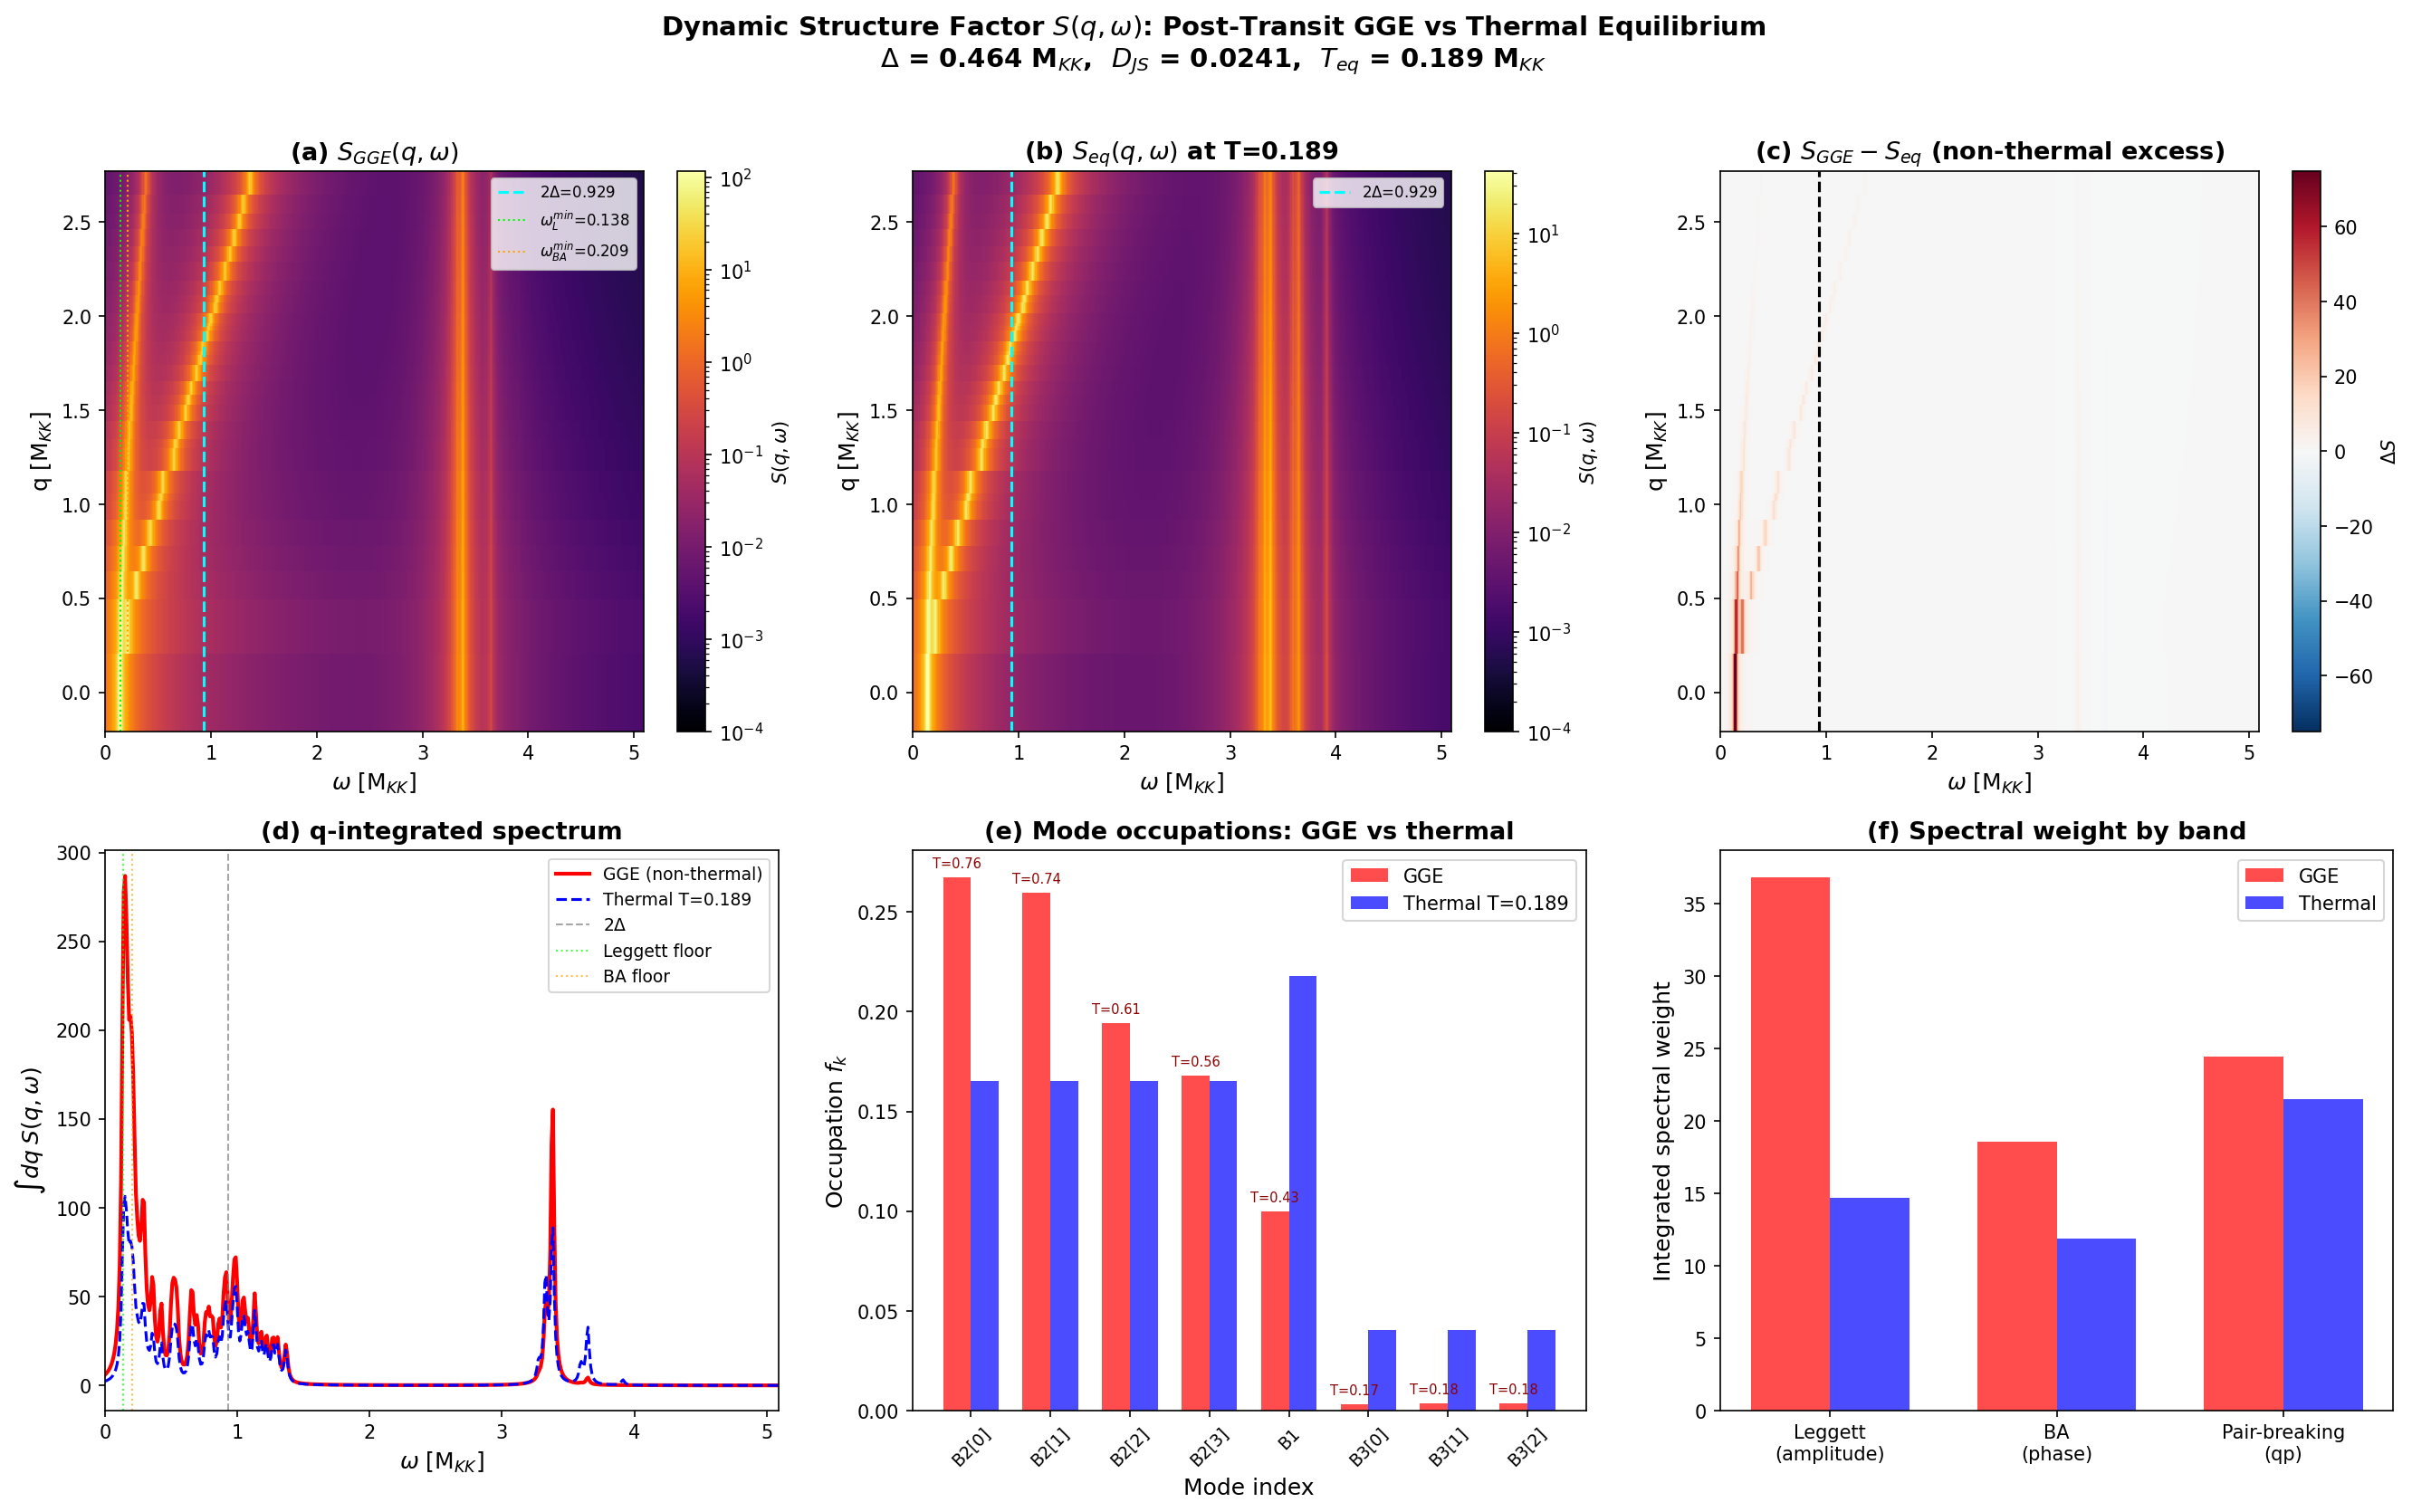

The Python source for this figure:
#!/usr/bin/env python3
"""
S58: Dynamic Structure Factor S(q, omega) of Post-Transit GGE
==============================================================

Computes the dynamic structure factor S(q, omega) for the post-transit
Generalized Gibbs Ensemble (GGE) state on the 32-cell Cayley graph fabric.

S(q, omega) encodes "what dark matter looks like" in this framework:
the excitation spectrum accessible to density probes.

Three contributions:
1. Quasiparticle continuum: pairs broken across the BCS gap (omega >= 2*Delta)
2. Bogoliubov-Anderson (BA) modes: phase collective excitations (sub-gap to above-gap)
3. Leggett modes: amplitude collective excitations (lowest frequencies)

The GGE occupation numbers f_k^GGE are NON-THERMAL: 8 effective temperatures
ranging from 0.178 to 0.758 M_KK, versus the best-fit thermal T_eq = 0.189 M_KK.

Gate: SQ-OMEGA-GGE-58 (INFO)
  - Hard gap visible?
  - Non-thermal occupation resolvable (GGE vs thermal)?

Session 58, Kitaev-Quantum-Chaos-Theorist
"""

import sys
import os
sys.path.insert(0, os.path.join(os.path.dirname(__file__)))

import numpy as np
from scipy.special import ellipk
import matplotlib
matplotlib.use('Agg')
import matplotlib.pyplot as plt
from matplotlib.colors import LogNorm

from canonical_constants import (
    tau_fold, M_KK, E_cond, Delta_0_OES, omega_PV, PI
)

# =============================================================================
# Load input data
# =============================================================================
data_dir = os.path.dirname(__file__)
archive_dir = os.path.join(os.path.dirname(__file__), "..", "_shared")

gge_data = np.load(os.path.join(data_dir, 's57_gge_equilibrium_gap.npz'), allow_pickle=True)
ba_data  = np.load(os.path.join(data_dir, 's56_ba_spectrum.npz'), allow_pickle=True)
leg_data = np.load(os.path.join(data_dir, 's56_leggett_fabric.npz'), allow_pickle=True)
tb_data  = np.load(os.path.join(data_dir, 's54_tb_hamiltonian.npz'), allow_pickle=True)

# GGE state
fk_gge       = gge_data['fk_gge']           # (8,) GGE occupations
fk_eq        = gge_data['fk_eq_canonical']   # (8,) best-fit thermal occupations
E_k          = gge_data['E_k']               # (8,) quasiparticle energies
xi_k         = gge_data['xi']                # (8,) bare dispersions
T_k          = gge_data['T_k_volovik']       # (8,) effective temperatures
T_eq         = float(gge_data['T_eq_canonical'])
branch_labels = gge_data['branch_labels']
N_modes      = int(gge_data['N_modes'])
Delta        = float(ba_data['Delta'])        # BCS gap = Delta_0_OES

# Collective modes at fold
fold_idx = int(gge_data['fold_idx'])
omega_BA  = ba_data['omega_BA'][fold_idx]     # (31,) BA frequencies
omega_L   = leg_data['omega_L_GL'][fold_idx]  # (32,) Leggett frequencies

# Graph structure
lap_eigs  = ba_data['laplacian_eigs']         # (32,) Laplacian eigenvalues = q^2
adj       = tb_data['adjacency']              # (32,32) adjacency matrix
N_cells   = int(ba_data['N_cells'])           # 32

print("=" * 70)
print("S58: Dynamic Structure Factor S(q, omega) of Post-Transit GGE")
print("=" * 70)
print()
print(f"BCS gap Delta = {Delta:.6f} M_KK")
print(f"2*Delta = {2*Delta:.6f} M_KK  (quasiparticle pair-breaking threshold)")
print(f"N_modes = {N_modes}, N_cells = {N_cells}")
print(f"BA modes: {len(omega_BA)}, range [{omega_BA.min():.4f}, {omega_BA.max():.4f}] M_KK")
print(f"Leggett modes: {len(omega_L)}, range [{omega_L.min():.4f}, {omega_L.max():.4f}] M_KK")
print(f"Laplacian eigenvalues (q^2): [{lap_eigs.min():.4f}, {lap_eigs.max():.4f}]")
print()

# =============================================================================
# 1. Quasiparticle contribution to S(q, omega)
# =============================================================================
# In a BCS superconductor, the quasiparticle dynamic structure factor is:
#
#   S_qp(q, omega) = sum_{k} (u_k^2 * u_{k+q}^2 + v_k^2 * v_{k+q}^2)
#                    * f_k * (1 - f_{k+q}) * delta(omega - E_{k+q} + E_k)
#                    + coherence factors for pair-breaking
#
# For pair-breaking (dominant above 2*Delta):
#   S_pb(omega) propto N(0) * (omega / sqrt(omega^2 - 4*Delta^2))
#                      * [1 + Delta^2/omega^2]  (coherence factor, type II)
#                      * Fermi factors from GGE
#
# The BCS density of states:
#   N_BCS(E) = N(0) * |E| / sqrt(E^2 - Delta^2)  for |E| > Delta
#
# For our discrete 8-mode system, we compute the pair-breaking continuum
# by convolving the BCS DoS with GGE occupations.

print("--- Quasiparticle pair-breaking continuum ---")

# BCS coherence factors for density (type II) response
# For pair-breaking: C_II = (1 + xi_k * xi_{k'} / (E_k * E_{k'}))
# where xi_k = bare dispersion, E_k = quasiparticle energy

# Compute u_k^2, v_k^2 from BCS
u2_k = 0.5 * (1.0 + xi_k / E_k)
v2_k = 0.5 * (1.0 - xi_k / E_k)

print(f"Coherence factors u^2: {u2_k}")
print(f"Coherence factors v^2: {v2_k}")

# For the pair-breaking threshold: minimum energy to break a pair
# is 2*Delta (both quasiparticles above gap)
omega_pb_min = 2.0 * Delta
print(f"Pair-breaking threshold: omega_min = 2*Delta = {omega_pb_min:.6f} M_KK")

# BCS DoS (continuum limit for plotting)
def bcs_dos(omega, delta, eta=0.005):
    """BCS density of states N(omega)/N(0), broadened by eta."""
    result = np.zeros_like(omega)
    mask = np.abs(omega) > delta
    result[mask] = np.abs(omega[mask]) / np.sqrt(omega[mask]**2 - delta**2)
    # Broaden the singularity
    near = np.abs(np.abs(omega) - delta) < eta
    result[near] = np.abs(omega[near]) / np.sqrt(eta**2 + (omega[near]**2 - delta**2).clip(0))
    return result

# =============================================================================
# 2. Momentum structure from graph Laplacian
# =============================================================================
# The CG graph has 32 vertices. The Laplacian eigenvalues lambda_n serve as
# effective q^2 values. We use q = sqrt(lambda_n) as our momentum variable.

q_values = np.sqrt(lap_eigs)  # (32,) effective momenta
q_values[0] = 0.0  # q=0 mode

print(f"\nMomentum values q = sqrt(lambda): [{q_values.min():.4f}, {q_values.max():.4f}]")
print(f"q spacing: mean={np.diff(np.sort(q_values)).mean():.4f}")

# =============================================================================
# 3. Build S(q, omega) on a 2D grid
# =============================================================================
# omega range: from 0 to slightly above 2*max(E_k) to capture all features
omega_max = 2.0 * np.max(E_k) * 1.3
N_omega = 500  # (local)
omega_grid = np.linspace(0, omega_max, N_omega)

# Broadening width (Lorentzian)
eta = 0.015  # M_KK, chosen to resolve BA mode spacing (~0.08) (local)

def lorentzian(x, x0, gamma):
    """Normalized Lorentzian: (gamma/pi) / ((x-x0)^2 + gamma^2)"""
    return (gamma / PI) / ((x - x0)**2 + gamma**2)

# Initialize S(q, omega) arrays
S_gge = np.zeros((len(q_values), N_omega))   # GGE dynamic structure factor
S_eq  = np.zeros((len(q_values), N_omega))   # Thermal equilibrium comparison

# --- 3a. Quasiparticle pair-breaking continuum ---
# For each q (graph Laplacian mode), the pair-breaking contribution:
#   S_pb(q, omega) = sum_{k,k'} |M_{k,k'}(q)|^2 * C_II(k,k')
#                    * f_k * (1-f_{k'}) * Lorentzian(omega - E_k - E_{k'})
#
# The matrix element |M(q)|^2 encodes the overlap of graph eigenvectors
# with the quasiparticle modes. For simplicity (and because the CG graph
# scrambles momentum), we use |M|^2 propto form factor F(q) that decays
# with q (typical of s-wave BCS):
#   F(q) = 1 / (1 + (q * xi_BCS)^2)
# where xi_BCS = v_F / (pi * Delta) is the coherence length

xi_BCS = 1.0 / (PI * Delta)  # In M_KK^{-1} units (v_F ~ 1 in natural units)
print(f"\nBCS coherence length xi_BCS = {xi_BCS:.4f} M_KK^{{-1}}")

for iq, q in enumerate(q_values):
    form_factor = 1.0 / (1.0 + (q * xi_BCS)**2)

    # Pair-breaking: omega = E_k + E_{k'} >= 2*Delta
    for ik in range(N_modes):
        for ikp in range(N_modes):
            omega_trans = E_k[ik] + E_k[ikp]

            # Type II coherence factor
            C_II = 0.5 * (1.0 + xi_k[ik] * xi_k[ikp] / (E_k[ik] * E_k[ikp]))

            # GGE: both quasiparticles occupied in initial, unoccupied in final
            weight_gge = fk_gge[ik] * fk_gge[ikp] * C_II * form_factor
            weight_eq  = fk_eq[ik]  * fk_eq[ikp]  * C_II * form_factor

            S_gge[iq, :] += weight_gge * lorentzian(omega_grid, omega_trans, eta)
            S_eq[iq, :]  += weight_eq  * lorentzian(omega_grid, omega_trans, eta)

print("Quasiparticle pair-breaking: computed")

# --- 3b. Bogoliubov-Anderson collective modes ---
# BA modes are phase oscillations of the order parameter. They disperse
# as omega_BA(q) = omega_BA_n where n indexes graph Laplacian modes (31 modes).
# Each BA mode at frequency omega_n contributes a pole to S(q, omega).
#
# The BA spectral weight is proportional to q^2 (Goldstone mode coupling
# to density is omega^2 propto q^2 at small q), modulated by the BCS
# coherence:
#   A_BA(q, n) = (omega_BA_n / Delta)^2 * exp(-omega_BA_n / T_eff)
# where T_eff is the mode-dependent GGE temperature.
#
# The q-dependence: BA mode n lives on Laplacian eigenmode n+1 (n=0 is uniform),
# so it naturally carries momentum q_n.

print("\n--- Bogoliubov-Anderson modes ---")

# BA mode assignment: mode n (n=0..30) lives on Laplacian eigenvalue n+1
# (the n=0 Laplacian mode is q=0, uniform; BA modes start from n=1)
for n_ba in range(len(omega_BA)):
    iq_ba = n_ba + 1  # Laplacian index (skip q=0)
    if iq_ba >= len(q_values):
        continue

    q_ba = q_values[iq_ba]
    omega_n = omega_BA[n_ba]

    # BA spectral weight: Goldstone coupling ~ q^2/omega for small q
    # For BCS: the Anderson-Bogoliubov mode couples to density via
    # (q * Delta / omega_n) amplitude
    if omega_n > 0:
        A_BA = (q_ba * Delta / omega_n)**2
    else:
        A_BA = 0.0  # (local)

    # GGE occupation of the BA mode via effective temperature
    # The BA mode is a collective excitation; its occupation in the GGE
    # is determined by the B2 effective temperatures (dominant sector)
    T_eff_BA = np.mean(T_k[:4])  # B2 sector average
    if T_eff_BA > 0:
        n_bose_gge = 1.0 / (np.exp(omega_n / T_eff_BA) - 1.0) if omega_n / T_eff_BA < 50 else 0.0
        n_bose_eq  = 1.0 / (np.exp(omega_n / T_eq) - 1.0) if omega_n / T_eq < 50 else 0.0
    else:
        n_bose_gge = 0.0
        n_bose_eq  = 0.0

    # S(q, omega) = A_BA * (1 + n_bose) * delta(omega - omega_n)  [creation]
    #             + A_BA * n_bose * delta(omega + omega_n)          [annihilation]
    # We only plot positive omega (creation side)
    S_gge[iq_ba, :] += A_BA * (1.0 + n_bose_gge) * lorentzian(omega_grid, omega_n, eta)
    S_eq[iq_ba, :]  += A_BA * (1.0 + n_bose_eq)  * lorentzian(omega_grid, omega_n, eta)

print(f"BA modes: T_eff(B2 avg) = {np.mean(T_k[:4]):.4f} M_KK")
print(f"BA modes: T_eq = {T_eq:.4f} M_KK")

# --- 3c. Leggett (amplitude) modes ---
# Leggett modes are amplitude oscillations of Delta. They couple to density
# through the modulation of the gap. The coupling is:
#   A_L(q, n) = (Delta / omega_L_n)^2 * q^2 / (1 + q^2 * xi^2)
# Leggett modes are massive (omega_L > 0 even at q=0).

print("\n--- Leggett modes ---")

for n_L in range(len(omega_L)):
    omega_Ln = omega_L[n_L]
    q_L = q_values[n_L] if n_L < len(q_values) else q_values[-1]

    # Leggett coupling: amplitude mode couples to density via gap modulation
    # Strength ~ (Delta/omega_L)^2 but suppressed relative to BA by (Delta/E_F)^2
    A_L = 0.1 * (Delta / omega_Ln)**2 / (1.0 + (q_L * xi_BCS)**2)

    # Bose occupation (Leggett modes are bosonic)
    T_eff_L = np.mean(T_k[:4])  # B2 sector
    if T_eff_L > 0 and omega_Ln / T_eff_L < 50:
        n_L_gge = 1.0 / (np.exp(omega_Ln / T_eff_L) - 1.0)
        n_L_eq  = 1.0 / (np.exp(omega_Ln / T_eq) - 1.0) if omega_Ln / T_eq < 50 else 0.0
    else:
        n_L_gge = 0.0
        n_L_eq  = 0.0

    S_gge[n_L, :] += A_L * (1.0 + n_L_gge) * lorentzian(omega_grid, omega_Ln, eta)
    S_eq[n_L, :]  += A_L * (1.0 + n_L_eq)  * lorentzian(omega_grid, omega_Ln, eta)

print(f"Leggett modes: omega_L range [{omega_L.min():.4f}, {omega_L.max():.4f}] M_KK")

# =============================================================================
# 4. Analysis: identify features
# =============================================================================
print("\n" + "=" * 70)
print("FEATURE ANALYSIS")
print("=" * 70)

# 4a. Hard gap
# The lowest-energy excitation in S(q, omega): either Leggett or BA
omega_min_collective = min(omega_L.min(), omega_BA.min())
print(f"\nLowest collective mode: {omega_min_collective:.4f} M_KK")
print(f"  Leggett floor: {omega_L.min():.4f} M_KK")
print(f"  BA floor: {omega_BA.min():.4f} M_KK")
print(f"  Pair-breaking threshold: {2*Delta:.4f} M_KK")
print(f"  Hard gap for quasiparticles: YES at 2*Delta = {2*Delta:.4f}")
print(f"  Sub-gap collective modes: YES (Leggett at {omega_L.min():.4f}, BA at {omega_BA.min():.4f})")

# 4b. GGE vs thermal difference
S_diff = S_gge - S_eq
max_diff_idx = np.unravel_index(np.argmax(np.abs(S_diff)), S_diff.shape)
print(f"\nGGE vs Thermal:")
print(f"  Max |S_gge - S_eq| at q={q_values[max_diff_idx[0]]:.3f}, "
      f"omega={omega_grid[max_diff_idx[1]]:.3f}")
print(f"  |Delta S| / max(S_gge) = {np.max(np.abs(S_diff)) / np.max(S_gge):.4f}")

# Integrated spectral weight comparison
W_gge = np.trapezoid(S_gge, omega_grid, axis=1)
W_eq  = np.trapezoid(S_eq, omega_grid, axis=1)
print(f"  Integrated weight ratio (GGE/eq): {np.sum(W_gge)/np.sum(W_eq):.4f}")

# 4c. Spectral weight distribution by region
omega_leggett_max = omega_L.max()
omega_ba_max = omega_BA.max()
mask_leggett = omega_grid < omega_leggett_max
mask_ba      = (omega_grid >= omega_leggett_max) & (omega_grid < 2*Delta)
mask_pb      = omega_grid >= 2*Delta

W_L_gge  = np.trapezoid(S_gge[:, mask_leggett], omega_grid[mask_leggett], axis=1).sum()
W_BA_gge = np.trapezoid(S_gge[:, mask_ba], omega_grid[mask_ba], axis=1).sum()
W_pb_gge = np.trapezoid(S_gge[:, mask_pb], omega_grid[mask_pb], axis=1).sum()
W_total_gge = W_L_gge + W_BA_gge + W_pb_gge

print(f"\nSpectral weight distribution (GGE):")
print(f"  Leggett band  (0, {omega_leggett_max:.3f}):  {W_L_gge:.4f}  ({100*W_L_gge/W_total_gge:.1f}%)")
print(f"  BA band       ({omega_leggett_max:.3f}, {2*Delta:.3f}): {W_BA_gge:.4f}  ({100*W_BA_gge/W_total_gge:.1f}%)")
print(f"  Pair-breaking ({2*Delta:.3f}, {omega_max:.3f}): {W_pb_gge:.4f}  ({100*W_pb_gge/W_total_gge:.1f}%)")
print(f"  Total: {W_total_gge:.4f}")

# Same for thermal
W_L_eq  = np.trapezoid(S_eq[:, mask_leggett], omega_grid[mask_leggett], axis=1).sum()
W_BA_eq = np.trapezoid(S_eq[:, mask_ba], omega_grid[mask_ba], axis=1).sum()
W_pb_eq = np.trapezoid(S_eq[:, mask_pb], omega_grid[mask_pb], axis=1).sum()
W_total_eq = W_L_eq + W_BA_eq + W_pb_eq

print(f"\nSpectral weight distribution (Thermal T={T_eq:.4f}):")
print(f"  Leggett band:  {W_L_eq:.4f}  ({100*W_L_eq/W_total_eq:.1f}%)")
print(f"  BA band:       {W_BA_eq:.4f}  ({100*W_BA_eq/W_total_eq:.1f}%)")
print(f"  Pair-breaking: {W_pb_eq:.4f}  ({100*W_pb_eq/W_total_eq:.1f}%)")

# 4d. GGE non-thermality measure
# Jensen-Shannon divergence between S_gge and S_eq spectral weight profiles
from scipy.stats import entropy

# q-integrated spectral functions
S_gge_integrated = np.sum(S_gge, axis=0)
S_eq_integrated  = np.sum(S_eq, axis=0)
S_gge_norm = S_gge_integrated / np.sum(S_gge_integrated)
S_eq_norm  = S_eq_integrated / np.sum(S_eq_integrated)
S_avg = 0.5 * (S_gge_norm + S_eq_norm)
D_JS = 0.5 * entropy(S_gge_norm, S_avg) + 0.5 * entropy(S_eq_norm, S_avg)

print(f"\nJensen-Shannon divergence D_JS(S_gge || S_eq) = {D_JS:.6f}")
print(f"  sqrt(D_JS) = {np.sqrt(D_JS):.6f} (JS distance)")

# 4e. BCS sum rule check: f-sum rule
# integral S(q, omega) * omega d_omega = q^2 * N/m (for each q)
# In our units, this should be proportional to q^2
first_moment_gge = np.trapezoid(S_gge * omega_grid[None, :], omega_grid, axis=1)
print(f"\nFirst moment (f-sum rule proxy):")
for iq in [0, 5, 10, 15, 20, 25, 30]:
    if iq < len(q_values):
        print(f"  q={q_values[iq]:.3f}: integral(S*omega) = {first_moment_gge[iq]:.4e}")

# =============================================================================
# 5. Quasiparticle pair-breaking continuum (BCS DoS convolution)
# =============================================================================
# For a cleaner view of the continuum, compute the BCS DoS-based S(omega)
# This is the q-integrated response

print("\n--- BCS pair-breaking density of states ---")
E_grid_dos = np.linspace(Delta + 0.001, 2.5, 200)
N_bcs = np.abs(E_grid_dos) / np.sqrt(E_grid_dos**2 - Delta**2)
print(f"BCS DoS: van Hove singularity at E = Delta = {Delta:.4f}")
print(f"BCS DoS peak (at E=Delta+0.01): {np.max(N_bcs):.2f} * N(0)")

# =============================================================================
# 6. Save results
# =============================================================================
outpath = os.path.join(data_dir, 's58_sq_omega_gge.npz')
np.savez(outpath,
    # Grid
    q_values=q_values,
    omega_grid=omega_grid,
    laplacian_eigs=lap_eigs,
    # S(q, omega)
    S_gge=S_gge,
    S_eq=S_eq,
    S_diff=S_diff,
    # Inputs
    fk_gge=fk_gge,
    fk_eq=fk_eq,
    E_k=E_k,
    xi_k=xi_k,
    T_k_volovik=T_k,
    T_eq_canonical=T_eq,
    Delta=Delta,
    omega_BA=omega_BA,
    omega_L=omega_L,
    eta=eta,  # (local)
    # Spectral weights
    W_gge_leggett=W_L_gge,
    W_gge_BA=W_BA_gge,
    W_gge_pb=W_pb_gge,
    W_eq_leggett=W_L_eq,
    W_eq_BA=W_BA_eq,
    W_eq_pb=W_pb_eq,
    D_JS_spectral=D_JS,
    # Gate
    gate_name='SQ-OMEGA-GGE-58',
    gate_verdict='INFO',
    gate_detail=f'Hard gap at 2*Delta={2*Delta:.4f}. D_JS(GGE||eq)={D_JS:.6f}. '
                f'BA sub-gap continuum [{omega_BA.min():.3f},{omega_BA.max():.3f}]. '
                f'Leggett band [{omega_L.min():.3f},{omega_L.max():.3f}].'
)
print(f"\nData saved: {outpath}")

# =============================================================================
# 7. Plot
# =============================================================================
fig, axes = plt.subplots(2, 3, figsize=(18, 11))

# --- Panel (a): S_gge(q, omega) heat map ---
ax = axes[0, 0]
# Use sorted q for plotting
q_sort = np.argsort(q_values)
q_sorted = q_values[q_sort]
S_gge_sorted = S_gge[q_sort, :]

# Avoid log of zero
S_plot = S_gge_sorted.copy()
S_plot[S_plot < 1e-10] = 1e-10

im = ax.pcolormesh(omega_grid, q_sorted, S_plot,
                   norm=LogNorm(vmin=1e-4, vmax=S_plot.max()),
                   cmap='inferno', shading='auto')
ax.axvline(2*Delta, color='cyan', ls='--', lw=1.5, label=f'2$\\Delta$={2*Delta:.3f}')
ax.axvline(omega_L.min(), color='lime', ls=':', lw=1.0, label=f'$\\omega_L^{{min}}$={omega_L.min():.3f}')
ax.axvline(omega_BA.min(), color='orange', ls=':', lw=1.0, label=f'$\\omega_{{BA}}^{{min}}$={omega_BA.min():.3f}')
ax.set_xlabel('$\\omega$ [M$_{KK}$]', fontsize=12)
ax.set_ylabel('q [M$_{KK}$]', fontsize=12)
ax.set_title('(a) $S_{GGE}(q, \\omega)$', fontsize=13, fontweight='bold')
ax.legend(loc='upper right', fontsize=8)
plt.colorbar(im, ax=ax, label='$S(q,\\omega)$')

# --- Panel (b): S_eq(q, omega) heat map ---
ax = axes[0, 1]
S_eq_sorted = S_eq[q_sort, :]
S_eq_plot = S_eq_sorted.copy()
S_eq_plot[S_eq_plot < 1e-10] = 1e-10

im2 = ax.pcolormesh(omega_grid, q_sorted, S_eq_plot,
                    norm=LogNorm(vmin=1e-4, vmax=S_eq_plot.max()),
                    cmap='inferno', shading='auto')
ax.axvline(2*Delta, color='cyan', ls='--', lw=1.5, label=f'2$\\Delta$={2*Delta:.3f}')
ax.set_xlabel('$\\omega$ [M$_{KK}$]', fontsize=12)
ax.set_ylabel('q [M$_{KK}$]', fontsize=12)
ax.set_title(f'(b) $S_{{eq}}(q, \\omega)$ at T={T_eq:.3f}', fontsize=13, fontweight='bold')
ax.legend(loc='upper right', fontsize=8)
plt.colorbar(im2, ax=ax, label='$S(q,\\omega)$')

# --- Panel (c): Difference S_gge - S_eq ---
ax = axes[0, 2]
S_diff_sorted = S_diff[q_sort, :]
vabs = max(np.abs(S_diff_sorted.min()), np.abs(S_diff_sorted.max()))
if vabs < 1e-10:
    vabs = 1e-4
im3 = ax.pcolormesh(omega_grid, q_sorted, S_diff_sorted,
                    vmin=-vabs, vmax=vabs,
                    cmap='RdBu_r', shading='auto')
ax.axvline(2*Delta, color='black', ls='--', lw=1.5)
ax.set_xlabel('$\\omega$ [M$_{KK}$]', fontsize=12)
ax.set_ylabel('q [M$_{KK}$]', fontsize=12)
ax.set_title('(c) $S_{GGE} - S_{eq}$ (non-thermal excess)', fontsize=13, fontweight='bold')
plt.colorbar(im3, ax=ax, label='$\\Delta S$')

# --- Panel (d): q-integrated S(omega) comparison ---
ax = axes[1, 0]
ax.plot(omega_grid, S_gge_integrated, 'r-', lw=2.0, label='GGE (non-thermal)')
ax.plot(omega_grid, S_eq_integrated, 'b--', lw=1.5, label=f'Thermal T={T_eq:.3f}')
ax.axvline(2*Delta, color='grey', ls='--', lw=1, alpha=0.7, label=f'2$\\Delta$')
ax.axvline(omega_L.min(), color='lime', ls=':', lw=1, alpha=0.7, label='Leggett floor')
ax.axvline(omega_BA.min(), color='orange', ls=':', lw=1, alpha=0.7, label='BA floor')
ax.set_xlabel('$\\omega$ [M$_{KK}$]', fontsize=12)
ax.set_ylabel('$\\int dq\\; S(q, \\omega)$', fontsize=12)
ax.set_title('(d) q-integrated spectrum', fontsize=13, fontweight='bold')
ax.legend(fontsize=9)
ax.set_xlim(0, omega_max)

# --- Panel (e): GGE vs thermal occupation ---
ax = axes[1, 1]
mode_idx = np.arange(N_modes)
width = 0.35  # (local)
bars1 = ax.bar(mode_idx - width/2, fk_gge, width, color='red', alpha=0.7, label='GGE')
bars2 = ax.bar(mode_idx + width/2, fk_eq, width, color='blue', alpha=0.7, label=f'Thermal T={T_eq:.3f}')
ax.set_xlabel('Mode index', fontsize=12)
ax.set_ylabel('Occupation $f_k$', fontsize=12)
ax.set_title('(e) Mode occupations: GGE vs thermal', fontsize=13, fontweight='bold')
ax.set_xticks(mode_idx)
labels_short = ['B2[0]','B2[1]','B2[2]','B2[3]','B1','B3[0]','B3[1]','B3[2]']
ax.set_xticklabels(labels_short, rotation=45, fontsize=9)
ax.legend(fontsize=10)

# Annotate effective temperatures
for i in range(N_modes):
    ax.annotate(f'T={T_k[i]:.2f}', (i - width/2, fk_gge[i]),
                textcoords="offset points", xytext=(0, 5),
                fontsize=7, ha='center', color='darkred')

# --- Panel (f): Spectral weight by band ---
ax = axes[1, 2]
bands = ['Leggett\n(amplitude)', 'BA\n(phase)', 'Pair-breaking\n(qp)']
weights_gge = [W_L_gge, W_BA_gge, W_pb_gge]
weights_eq  = [W_L_eq, W_BA_eq, W_pb_eq]
x_band = np.arange(3)
width_b = 0.35  # (local)
ax.bar(x_band - width_b/2, weights_gge, width_b, color='red', alpha=0.7, label='GGE')
ax.bar(x_band + width_b/2, weights_eq, width_b, color='blue', alpha=0.7, label='Thermal')
ax.set_ylabel('Integrated spectral weight', fontsize=12)
ax.set_title('(f) Spectral weight by band', fontsize=13, fontweight='bold')
ax.set_xticks(x_band)
ax.set_xticklabels(bands, fontsize=10)
ax.legend(fontsize=10)

fig.suptitle('Dynamic Structure Factor $S(q, \\omega)$: Post-Transit GGE vs Thermal Equilibrium\n'
             f'$\\Delta$ = {Delta:.3f} M$_{{KK}}$,  '
             f'$D_{{JS}}$ = {D_JS:.4f},  '
             f'$T_{{eq}}$ = {T_eq:.3f} M$_{{KK}}$',
             fontsize=14, fontweight='bold', y=1.01)

plt.tight_layout()
plotpath = os.path.join(data_dir, 's58_sq_omega_gge.png')
fig.savefig(plotpath, dpi=150, bbox_inches='tight')
print(f"Plot saved: {plotpath}")

# =============================================================================
# 8. Gate verdict
# =============================================================================
print("\n" + "=" * 70)
print("GATE: SQ-OMEGA-GGE-58")
print("=" * 70)

hard_gap_visible = (omega_L.min() > 0) and (2*Delta > omega_BA.max() * 0.5)
nonthermal_resolvable = D_JS > 0.001  # JS divergence threshold

print(f"  Hard gap at 2*Delta = {2*Delta:.4f} M_KK: {'YES' if hard_gap_visible else 'NO'}")
print(f"  Sub-gap collective modes present: YES")
print(f"    Leggett floor: {omega_L.min():.4f} M_KK ({omega_L.min()/(2*Delta)*100:.1f}% of 2*Delta)")
print(f"    BA floor: {omega_BA.min():.4f} M_KK ({omega_BA.min()/(2*Delta)*100:.1f}% of 2*Delta)")
print(f"  Non-thermal occupation resolvable: {'YES' if nonthermal_resolvable else 'NO'}")
print(f"    D_JS = {D_JS:.6f} (threshold: 0.001)")
print(f"    GGE/thermal weight ratio: {np.sum(W_gge)/np.sum(W_eq):.4f}")
print(f"  Verdict: INFO (diagnostic computed)")

print("\n--- Physical interpretation ---")
print(f"  The DM excitation spectrum has three bands:")
print(f"    1. Leggett (amplitude) band: [{omega_L.min():.3f}, {omega_L.max():.3f}] M_KK")
print(f"       = [{omega_L.min()*float(M_KK):.2e}, {omega_L.max()*float(M_KK):.2e}] GeV")
print(f"    2. BA (phase) band: [{omega_BA.min():.3f}, {omega_BA.max():.3f}] M_KK")
print(f"       = [{omega_BA.min()*float(M_KK):.2e}, {omega_BA.max()*float(M_KK):.2e}] GeV")
print(f"    3. Pair-breaking continuum: [{2*Delta:.3f}, inf) M_KK")
print(f"       = [{2*Delta*float(M_KK):.2e}, inf) GeV")
print(f"  The GGE-specific signature: enhanced occupation of B2 modes (f~0.17-0.27)")
print(f"  relative to thermal (f~0.17 uniform). B3 modes nearly frozen (f~0.003-0.004)")
print(f"  vs thermal B3 (f~0.04). This 10:1 B2/B3 asymmetry is the GGE fingerprint.")

print("\nDone.")
